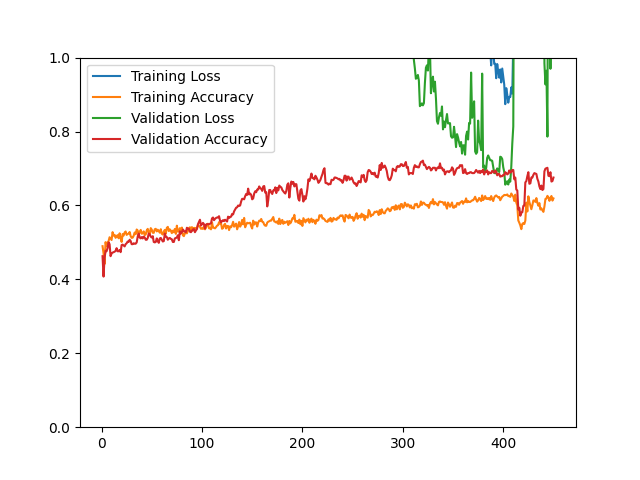

Values plotted in this chart, from the file beside it:
epoch, loss, acc, val_loss, val_acc
1, 13.53, 0.4898, 10.37, 0.4627
2, 15.97, 0.4706, 13.63, 0.4075
3, 17.69, 0.4415, 11.44, 0.4579
4, 13.39, 0.5007, 9.507, 0.4772
5, 13.7, 0.4898, 8.959, 0.4760
6, 13.02, 0.5001, 8.37, 0.4844
7, 12.56, 0.5033, 7.842, 0.5000
8, 11.99, 0.5139, 7.5, 0.4952
9, 11.97, 0.5102, 7.735, 0.4627
10, 12.26, 0.5065, 7.665, 0.4700
11, 11.64, 0.5278, 7.342, 0.4724
12, 11.87, 0.5183, 6.882, 0.4736
13, 11.78, 0.5204, 6.864, 0.4748
14, 11.24, 0.5124, 6.365, 0.4772
15, 10.69, 0.5170, 6.225, 0.4844
16, 10.8, 0.5196, 6.149, 0.4760
17, 10.72, 0.5112, 5.784, 0.4760
18, 10.69, 0.5246, 5.802, 0.4796
19, 10.92, 0.5116, 6.074, 0.4736
20, 11.91, 0.5012, 6.059, 0.4928
21, 11.22, 0.5226, 5.887, 0.4940
22, 10.86, 0.5186, 5.629, 0.4916
23, 9.959, 0.5267, 5.426, 0.4892
24, 9.764, 0.5295, 5.255, 0.4952
25, 9.915, 0.5203, 5.179, 0.4976
26, 10.55, 0.5227, 5.627, 0.5024
27, 10.67, 0.5238, 5.452, 0.5012
28, 10.51, 0.5281, 5.563, 0.5072
29, 10.72, 0.5170, 5.503, 0.5036
30, 10.84, 0.5123, 5.424, 0.4952
31, 10.86, 0.5128, 5.487, 0.4952
32, 10.64, 0.5180, 5.322, 0.4976
33, 10.16, 0.5267, 5.238, 0.4964
34, 10.05, 0.5221, 5.171, 0.4964
35, 9.828, 0.5349, 5.287, 0.5000
36, 9.858, 0.5321, 4.963, 0.5156
37, 9.514, 0.5217, 4.828, 0.5240
38, 9.434, 0.5271, 4.868, 0.5132
39, 9.346, 0.5338, 4.885, 0.5108
40, 9.666, 0.5235, 4.864, 0.5144
41, 9.897, 0.5245, 4.83, 0.5108
42, 9.697, 0.5298, 4.621, 0.5156
43, 9.827, 0.5198, 4.663, 0.5132
44, 9.376, 0.5214, 4.89, 0.5072
45, 9.325, 0.5323, 4.56, 0.5072
46, 9.203, 0.5366, 4.637, 0.5120
47, 9.617, 0.5257, 4.575, 0.5240
48, 9.419, 0.5227, 4.512, 0.5216
49, 9.165, 0.5386, 4.402, 0.5156
50, 9.127, 0.5345, 4.418, 0.5132
51, 9.146, 0.5261, 4.421, 0.5168
52, 8.82, 0.5259, 4.294, 0.5012
53, 8.689, 0.5356, 4.371, 0.5000
54, 8.811, 0.5368, 4.279, 0.5012
55, 8.736, 0.5297, 4.22, 0.5108
56, 9.054, 0.5343, 4.213, 0.5036
57, 8.752, 0.5310, 4.233, 0.4988
58, 8.566, 0.5263, 4.045, 0.5108
59, 8.653, 0.5357, 3.874, 0.5120
60, 8.778, 0.5234, 3.86, 0.5072
... 390 more rows
